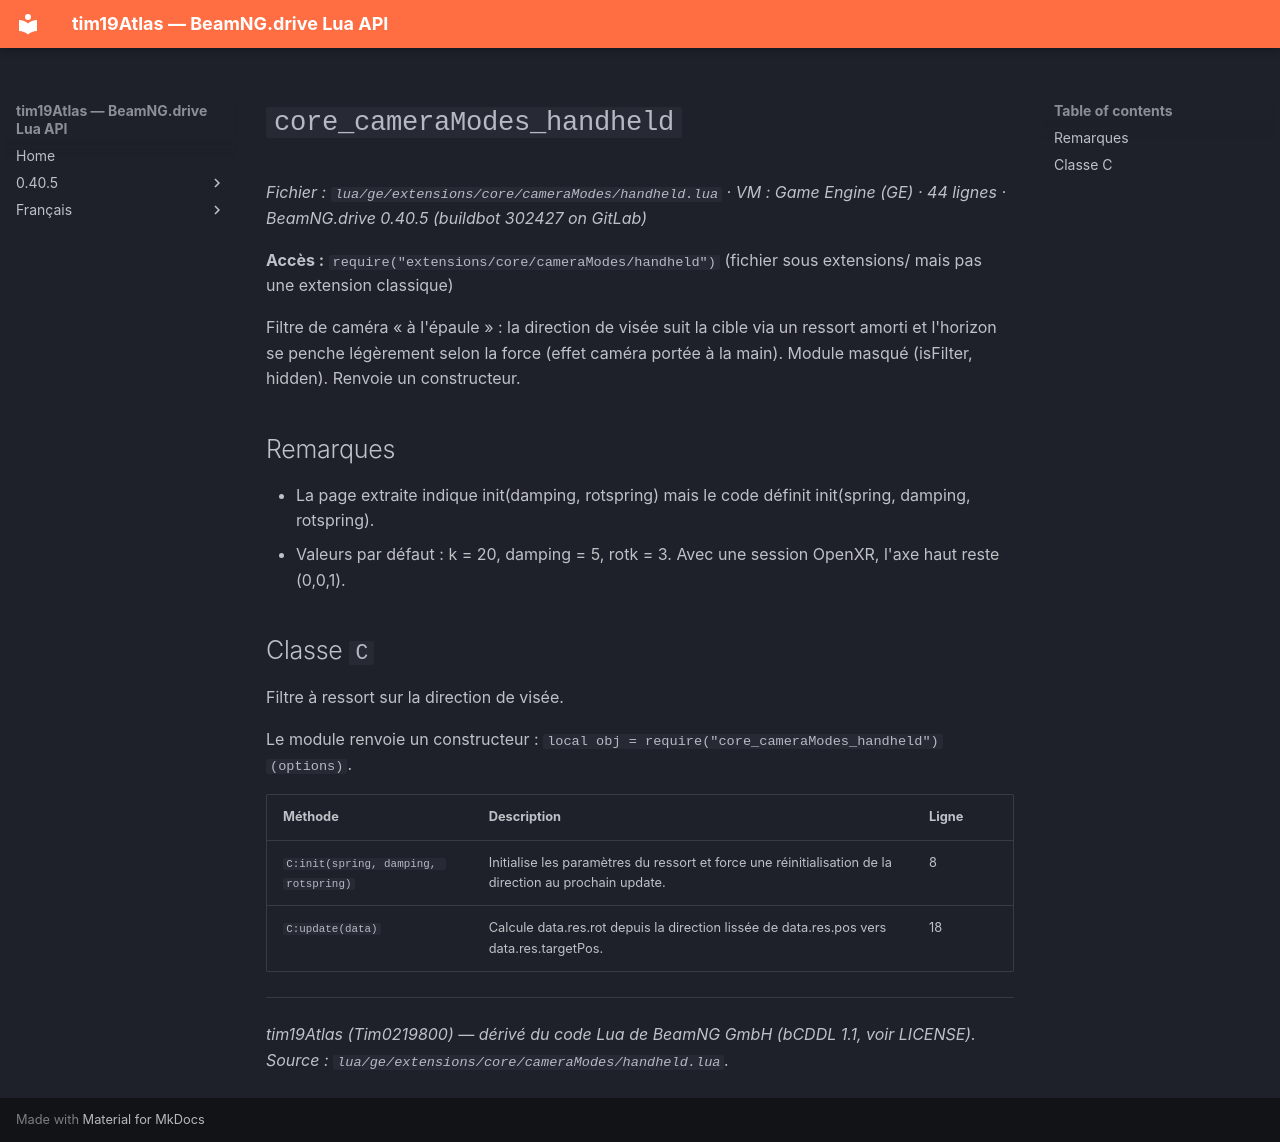

repository: Tim0219800/beamng-lua-atlas · page: fr/0.40.5/ge/extensions/core/cameraModes/handheld.html · generator: mkdocs

# `core_cameraModes_handheld`

*Fichier : `lua/ge/extensions/core/cameraModes/handheld.lua` · VM : Game Engine (GE) · 44 lignes · BeamNG.drive 0.40.5 (buildbot 302427 on GitLab)*

**Accès :** `require("extensions/core/cameraModes/handheld")` (fichier sous extensions/ mais pas une extension classique)

Filtre de caméra « à l'épaule » : la direction de visée suit la cible via un ressort amorti et l'horizon se penche légèrement selon la force (effet caméra portée à la main). Module masqué (isFilter, hidden). Renvoie un constructeur.

## Remarques

- La page extraite indique init(damping, rotspring) mais le code définit init(spring, damping, rotspring).
- Valeurs par défaut : k = 20, damping = 5, rotk = 3. Avec une session OpenXR, l'axe haut reste (0,0,1).

## Classe `C`

Filtre à ressort sur la direction de visée.

Le module renvoie un constructeur : `local obj = require("core_cameraModes_handheld")(options)`.

| Méthode | Description | Ligne |
|---|---|---|
| `C:init(spring, damping, rotspring)` | Initialise les paramètres du ressort et force une réinitialisation de la direction au prochain update. | 8 |
| `C:update(data)` | Calcule data.res.rot depuis la direction lissée de data.res.pos vers data.res.targetPos. | 18 |

---
*tim19Atlas (Tim0219800) — dérivé du code Lua de BeamNG GmbH (bCDDL 1.1, voir LICENSE). Source : `lua/ge/extensions/core/cameraModes/handheld.lua`.*
